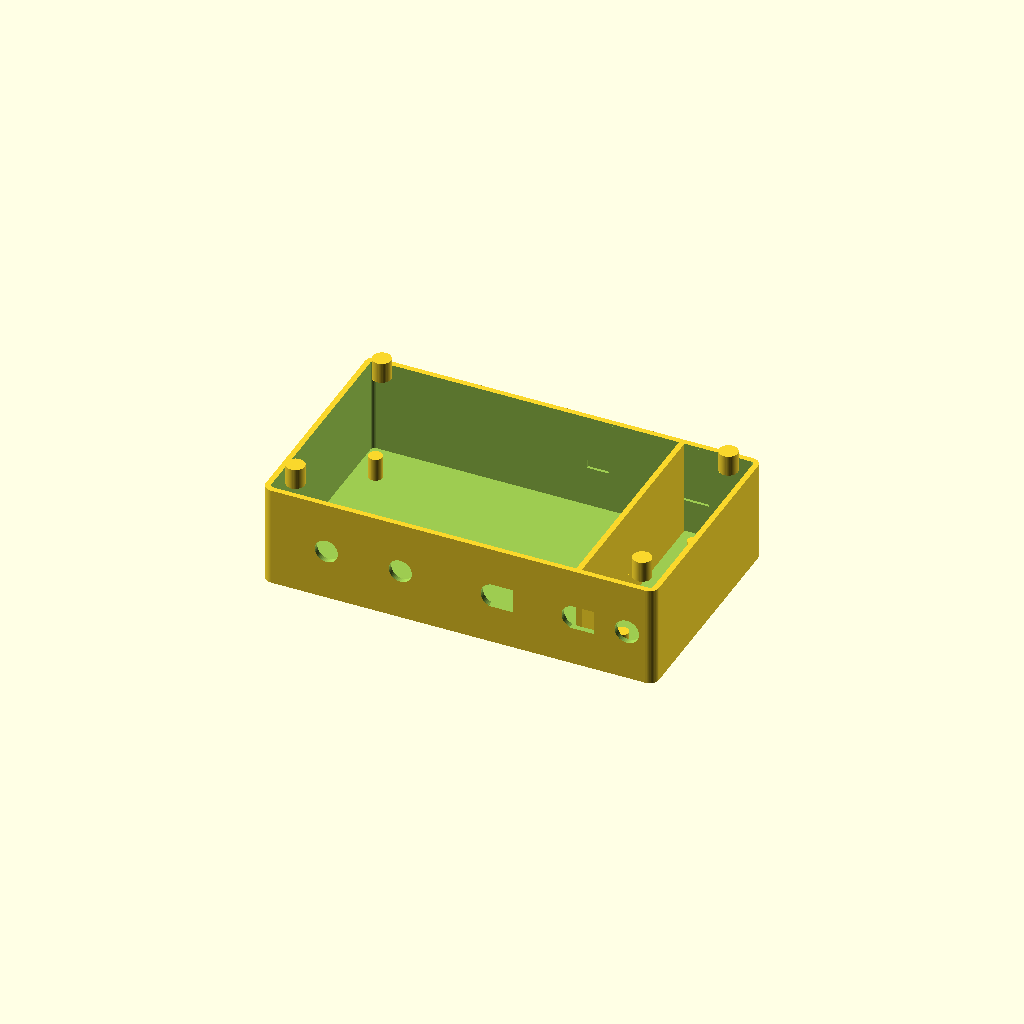
Cell 1: the model at its default parameters.
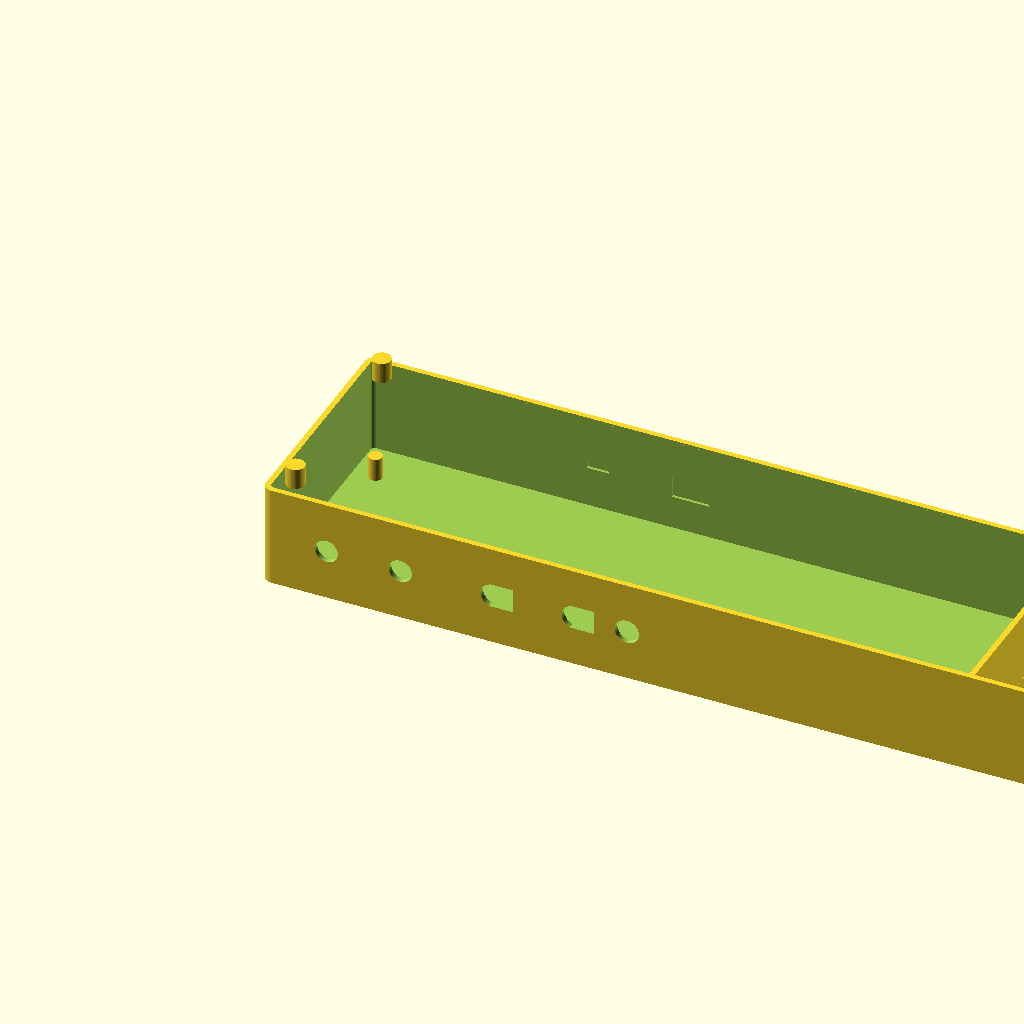
Cell 2: BOX_L = 340 (everything else at default).
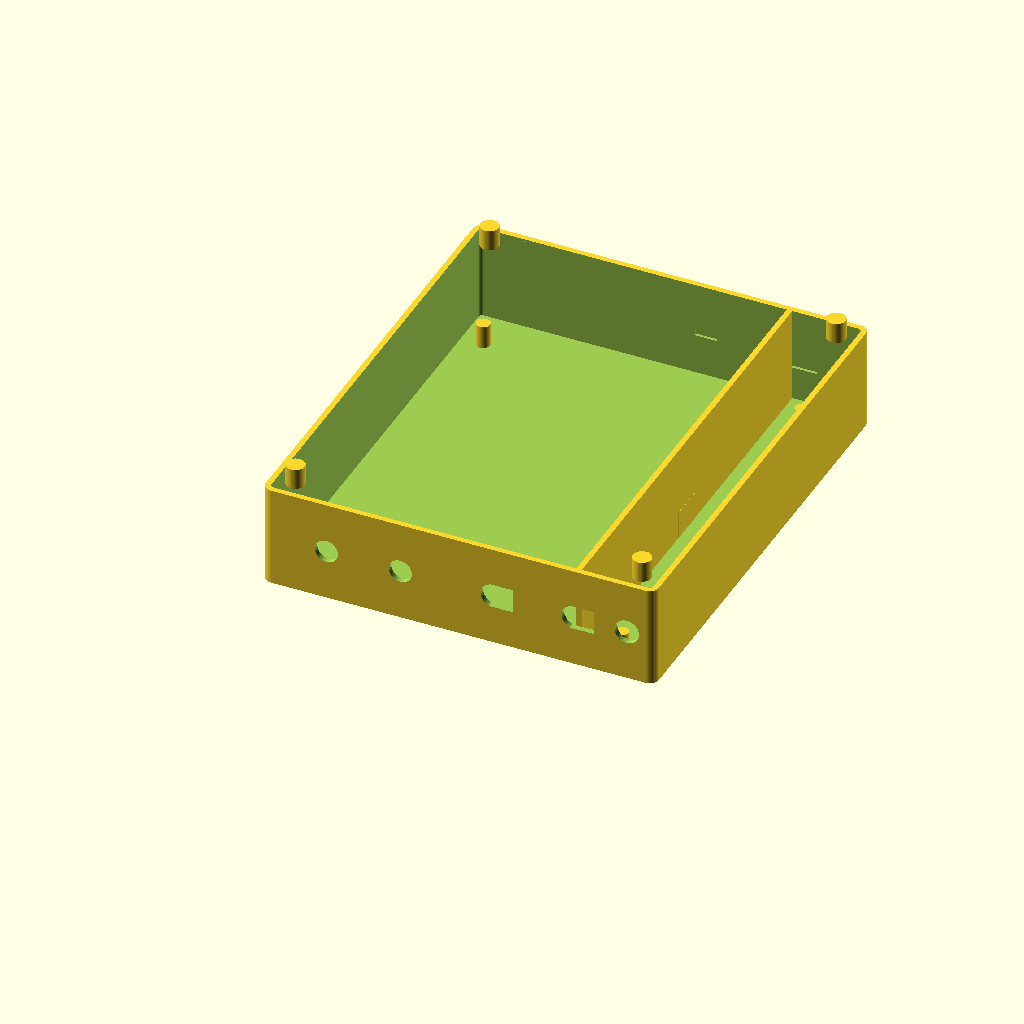
Cell 3 — BOX_W set to 200, the other parameters unchanged.
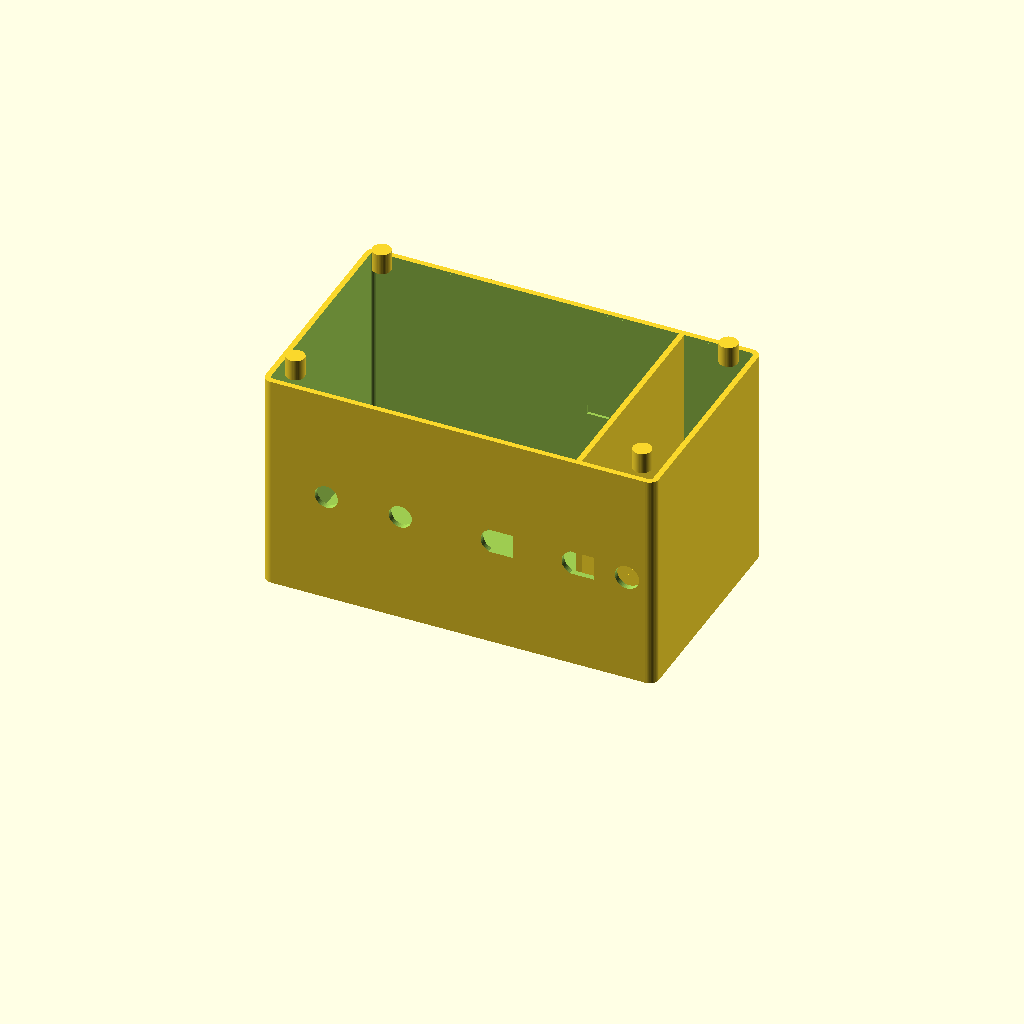
Cell 4: BOX_H = 104 (everything else at default).
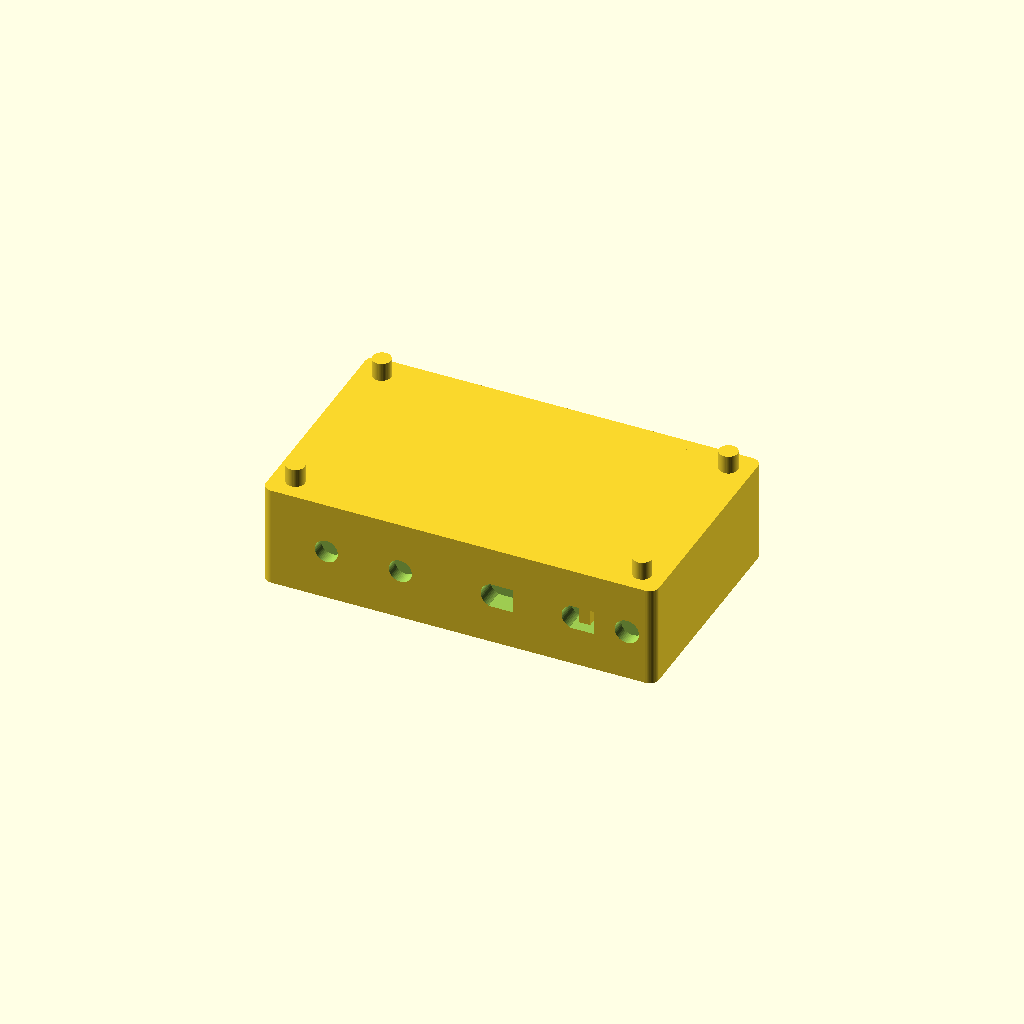
Cell 5 — WALL set to 4.8, the other parameters unchanged.
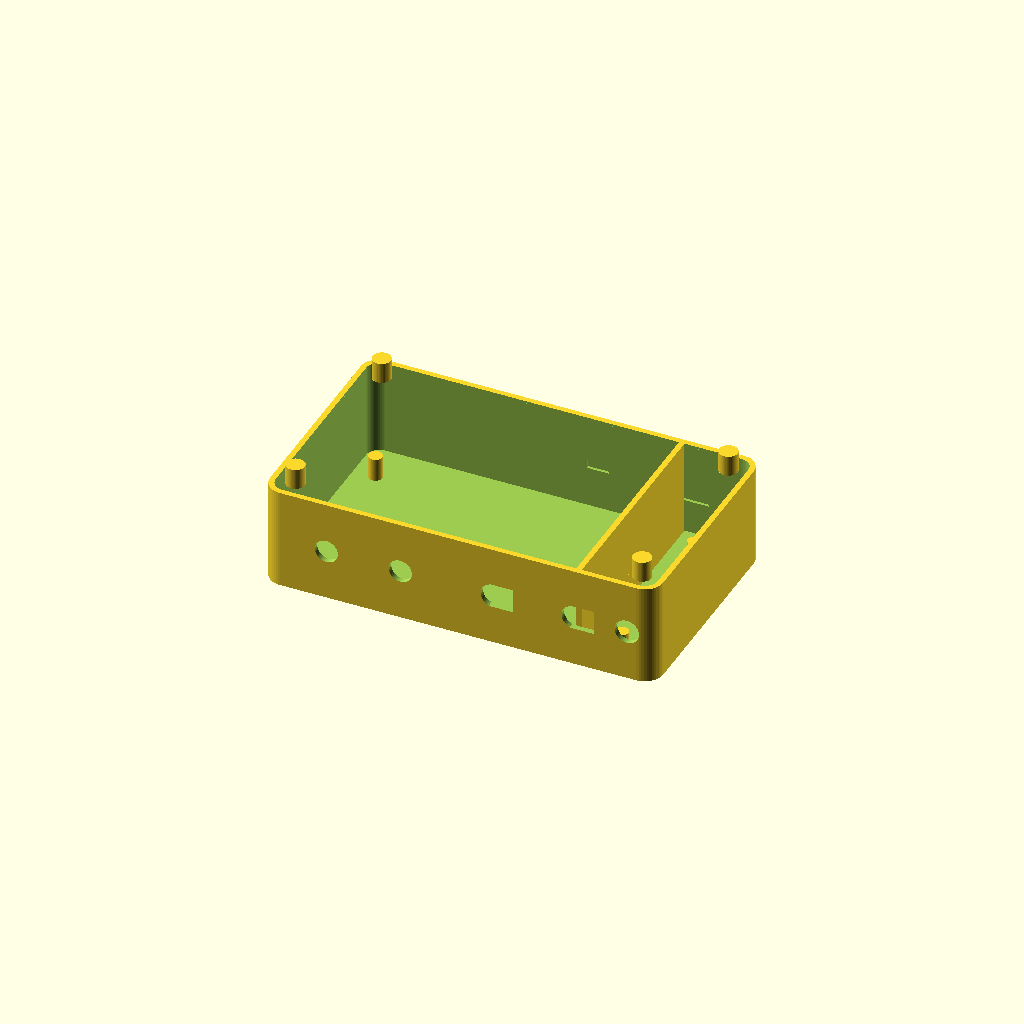
Cell 6 — CORNER set to 8, the other parameters unchanged.
One fixed orthographic camera (rotation 55°, 0°, 25°; colour scheme Cornfield) for every cell.
OpenSCAD source file calibration/freq_counter/openscad/enclosure_freq_counter.scad:
/*
 * enclosure_freq_counter.scad
 * Frequency Counter Enclosure — TM-FC-001 Rev A
 * CYD (ESP32-2432S028) display, SMA I/O, rotary controls, GPS SMA
 * Material: ASA (UV/temp resistant)
 * Print bed: 200 × 200 mm (parts split to fit)
 *
 * Overall box: 170 × 100 × 52 mm (L × W × H)
 * Front panel:  SMA input J1, SMA prescaler J2, attenuator rotary
 * Rear panel:   SMA ref output J4, SMA GPS J5, USB-C power, power switch
 * Lid:          CYD window, gate LED, gate-time rotary, mode select rotary
 * Battery bay:  Removable tray (2 × 9V or 1 × 18650 × 2S)
 */

$fn = 48;

// ── Dimensions ────────────────────────────────────────────────────────────────
BOX_L   = 170;
BOX_W   = 100;
BOX_H   = 52;
WALL    = 2.4;
CORNER  = 4;
LID_H   = 8;    // lid engagement depth
FILLET  = 1.5;

// ── Hole sizes ─────────────────────────────────────────────────────────────────
D_SMA   = 10.0;   // SMA panel-mount hole
D_BNC   = 12.5;   // BNC (not used here but kept for reference)
D_ROT   = 10.5;   // rotary pot shaft
D_DFLAT = 6.8;    // D-flat rotary shaft flat-to-flat
D_USB   = 9.5;    // USB-C cutout width
D_USB_H = 4.0;    // USB-C cutout height
D_LED   = 5.2;    // 5mm LED bezel
D_SWPWR = 16.0;   // power rocker width
D_SWPWH = 10.0;   // power rocker height
D_M3    = 3.4;    // M3 screw clearance
D_M3_HS = 4.2;    // M3 heat-set insert OD (for Ruthex MK3-4)
D_M3_DP = 6.0;    // M3 insert depth
CYD_W   = 75.0;   // CYD visible window width
CYD_H   = 50.0;   // CYD visible window height

// ── Utilities ─────────────────────────────────────────────────────────────────
module rounded_box(l, w, h, r) {
    hull() {
        for (x = [r, l-r]) for (y = [r, w-r]) {
            translate([x, y, 0]) cylinder(r=r, h=h);
        }
    }
}

module d_shaft_hole(d, flat) {
    // Circular hole with D-flat cutout
    cylinder(d=d, h=20, center=true);
    translate([flat/2, 0, 0]) cube([d, d, 20], center=true);
}

// ── Box body (bottom half) ────────────────────────────────────────────────────
module box_body() {
    difference() {
        rounded_box(BOX_L, BOX_W, BOX_H - LID_H, CORNER);
        // Interior cavity
        translate([WALL, WALL, WALL])
            rounded_box(BOX_L - 2*WALL, BOX_W - 2*WALL,
                        BOX_H - LID_H - WALL + 0.1, CORNER - WALL);
        // Front panel cutouts
        front_holes();
        // Rear panel cutouts
        rear_holes();
        // Lid alignment groove
        translate([WALL, WALL, BOX_H - LID_H - 1])
            rounded_box(BOX_L - 2*WALL, BOX_W - 2*WALL, LID_H + 1.1, CORNER - WALL + 0.5);
    }
    // Internal pillars for PCB mounting (M3 standoffs, 4 corners)
    pcb_pillars();
    // Battery bay wall
    battery_divider();
    // Lid screw bosses
    lid_bosses(is_body=true);
}

module front_holes() {
    // Front face: y=0 plane
    // J1: SMA main input — left side
    translate([28, -1, BOX_H/2 - LID_H/2])
        rotate([-90, 0, 0]) cylinder(d=D_SMA, h=WALL+2);
    // J2: SMA prescaler input — center-left
    translate([60, -1, BOX_H/2 - LID_H/2])
        rotate([-90, 0, 0]) cylinder(d=D_SMA, h=WALL+2);
    // S1: Attenuator rotary — center
    translate([100, -1, BOX_H/2 - LID_H/2]) {
        rotate([-90, 0, 0]) d_shaft_hole(D_ROT, D_DFLAT);
    }
    // S2: LP filter rotary — right center
    translate([135, -1, BOX_H/2 - LID_H/2]) {
        rotate([-90, 0, 0]) d_shaft_hole(D_ROT, D_DFLAT);
    }
    // S3: ERA amp bypass — far right
    translate([158, -1, BOX_H/2 - LID_H/2])
        rotate([-90, 0, 0]) cylinder(d=D_ROT, h=WALL+2);
}

module rear_holes() {
    // Rear face: y=BOX_W plane
    // J4: SMA 10 MHz ref output
    translate([28, BOX_W - WALL - 1, BOX_H/2 - LID_H/2])
        rotate([90, 0, 0]) cylinder(d=D_SMA, h=WALL+2);
    // J5: GPS antenna SMA
    translate([60, BOX_W - WALL - 1, BOX_H/2 - LID_H/2])
        rotate([90, 0, 0]) cylinder(d=D_SMA, h=WALL+2);
    // USB-C power input
    translate([100, BOX_W - WALL - 1, BOX_H/2 - LID_H/2])
        rotate([90, 0, 0]) cube([D_USB, D_USB_H, WALL+2], center=true);
    // Power rocker switch
    translate([140, BOX_W - WALL - 1, BOX_H/2 - LID_H/2])
        rotate([90, 0, 0]) cube([D_SWPWR, D_SWPWH, WALL+2], center=true);
}

module pcb_pillars() {
    // 4 × M3 pillars, 10 mm tall, 6 mm OD
    for (pos = [[12, 12], [12, BOX_W-20], [BOX_L-20, 12], [BOX_L-20, BOX_W-20]]) {
        translate([pos[0], pos[1], WALL]) {
            difference() {
                cylinder(d=6, h=10);
                cylinder(d=D_M3_HS, h=D_M3_DP);
            }
        }
    }
}

module battery_divider() {
    // Internal wall separating battery bay (rear 30 mm)
    translate([BOX_L - 35, WALL, WALL])
        cube([WALL, BOX_W - 2*WALL, BOX_H - LID_H - WALL]);
    // Cable pass-through slot
    translate([BOX_L - 35 - 0.1, BOX_W/2 - 8, WALL])
        cube([WALL + 0.2, 16, 12]);
}

module lid_bosses(is_body) {
    for (pos = [[10, 10], [10, BOX_W-10], [BOX_L-10, 10], [BOX_L-10, BOX_W-10]]) {
        translate([pos[0], pos[1], BOX_H - LID_H - 1]) {
            if (is_body) {
                difference() {
                    cylinder(d=8, h=LID_H + 1);
                    translate([0, 0, -0.1]) cylinder(d=D_M3_HS, h=D_M3_DP + 0.1);
                }
            }
        }
    }
}

// ── Lid (top half with CYD window) ───────────────────────────────────────────
module lid() {
    difference() {
        union() {
            // Outer lid shell
            rounded_box(BOX_L, BOX_W, LID_H, CORNER);
            // Lip that drops into box body
            translate([WALL + 0.6, WALL + 0.6, -LID_H + 0.5])
                rounded_box(BOX_L - 2*WALL - 1.2, BOX_W - 2*WALL - 1.2,
                            LID_H - 0.5, CORNER - WALL);
        }
        // CYD display window — centered in lid, shifted left
        translate([BOX_L/2 - 40, BOX_W/2 - CYD_H/2, -0.1])
            rounded_box(CYD_W, CYD_H, LID_H + 0.2, 3);
        // Gate LED hole
        translate([BOX_L/2 + 30, BOX_W/2, -0.1])
            cylinder(d=D_LED, h=LID_H + 0.2);
        // Gate-time rotary
        translate([BOX_L - 28, 20, -0.1])
            d_shaft_hole(D_ROT, D_DFLAT);
        // Mode select rotary
        translate([BOX_L - 28, BOX_W - 20, -0.1])
            d_shaft_hole(D_ROT, D_DFLAT);
        // M3 lid screw holes
        for (pos = [[10, 10], [10, BOX_W-10], [BOX_L-10, 10], [BOX_L-10, BOX_W-10]]) {
            translate([pos[0], pos[1], -0.1])
                cylinder(d=D_M3, h=LID_H + 0.2);
        }
    }
    // CYD retention clips (snap tabs inside window edges)
    cyd_clips();
}

module cyd_clips() {
    // 4 small L-shaped tabs at CYD window corners to hold CYD PCB
    for (xo = [0, CYD_W - 4], yo = [0, CYD_H - 4]) {
        translate([BOX_L/2 - 40 + xo, BOX_W/2 - CYD_H/2 + yo, 1]) {
            difference() {
                cube([4, 4, 3]);
                translate([0.8, 0.8, -0.1]) cube([2.4, 2.4, 3.2]);
            }
        }
    }
}

// ── Battery tray ──────────────────────────────────────────────────────────────
// Slides in from rear; holds 2 × PP3 (9V) batteries side by side
// Tray dims: 29 × 90 × 28 mm
module battery_tray() {
    TRAY_L = 29;
    TRAY_W = 90;
    TRAY_H = 28;
    TRAY_W_INT = 2;
    difference() {
        rounded_box(TRAY_L, TRAY_W, TRAY_H, 2);
        translate([TRAY_W_INT, TRAY_W_INT, TRAY_W_INT])
            rounded_box(TRAY_L - 2*TRAY_W_INT, TRAY_W - 2*TRAY_W_INT,
                        TRAY_H - TRAY_W_INT + 0.1, 1);
        // Battery contact holes (solder-through)
        for (y = [22, 67]) translate([TRAY_L/2, y, -0.1]) cylinder(d=8, h=3);
    }
    // Finger pull tab
    translate([TRAY_L, TRAY_W/2 - 8, 0]) cube([6, 16, TRAY_H]);
    // Battery separator
    translate([TRAY_W_INT, TRAY_W/2 - 0.6, TRAY_W_INT])
        cube([TRAY_L - 2*TRAY_W_INT, 1.2, TRAY_H - TRAY_W_INT]);
}

// ── Feet ──────────────────────────────────────────────────────────────────────
module feet() {
    foot_h = 3;
    foot_d = 10;
    for (pos = [[10, 10], [10, BOX_W-10], [BOX_L-10, 10], [BOX_L-10, BOX_W-10]]) {
        translate([pos[0], pos[1], -foot_h])
            cylinder(d=foot_d, h=foot_h);
    }
}

// ── SMA label plate ───────────────────────────────────────────────────────────
// Thin label plate adhered to front panel over SMA connectors
module front_label_plate() {
    difference() {
        translate([10, -WALL - 2, BOX_H/2 - LID_H - 10])
            cube([BOX_L - 20, 2, 20]);
        // Holes matching SMA positions
        for (x = [28, 60]) {
            translate([x, -WALL - 3, BOX_H/2 - LID_H/2])
                rotate([-90,0,0]) cylinder(d=D_SMA + 0.5, h=5);
        }
    }
}

// ── Strap lug (rear top) ─────────────────────────────────────────────────────
module strap_lug() {
    translate([BOX_L/2 - 15, BOX_W - WALL - 0.1, BOX_H - LID_H - 3])
    difference() {
        cube([30, 6, 8]);
        translate([7, -0.1, 2]) cube([6, 7, 6]);
        translate([17, -0.1, 2]) cube([6, 7, 6]);
    }
}

// ── Assembly ──────────────────────────────────────────────────────────────────
// Uncomment sections to print individually.

// Bottom box:
box_body();

// Lid (print separately, flip upside-down):
// translate([0, BOX_W + 10, LID_H]) rotate([180, 0, 0]) lid();

// Battery tray:
// translate([BOX_L + 10, 0, 0]) battery_tray();

// Feet (print 4 separately in TPU/rubber filament):
// translate([0, -20, 3]) rotate([180, 0, 0]) feet();
Customizer parameters (derived from the source; name, type, default, range or options):
BOX_L: number, default 170
BOX_W: number, default 100
BOX_H: number, default 52
WALL: number, default 2.4
CORNER: number, default 4
LID_H: number, default 8
FILLET: number, default 1.5
D_SMA: number, default 10
D_BNC: number, default 12.5
D_ROT: number, default 10.5
D_DFLAT: number, default 6.8
D_USB: number, default 9.5
D_USB_H: number, default 4
D_LED: number, default 5.2
D_SWPWR: number, default 16
D_SWPWH: number, default 10
D_M3: number, default 3.4
D_M3_HS: number, default 4.2
D_M3_DP: number, default 6
CYD_W: number, default 75
CYD_H: number, default 50
